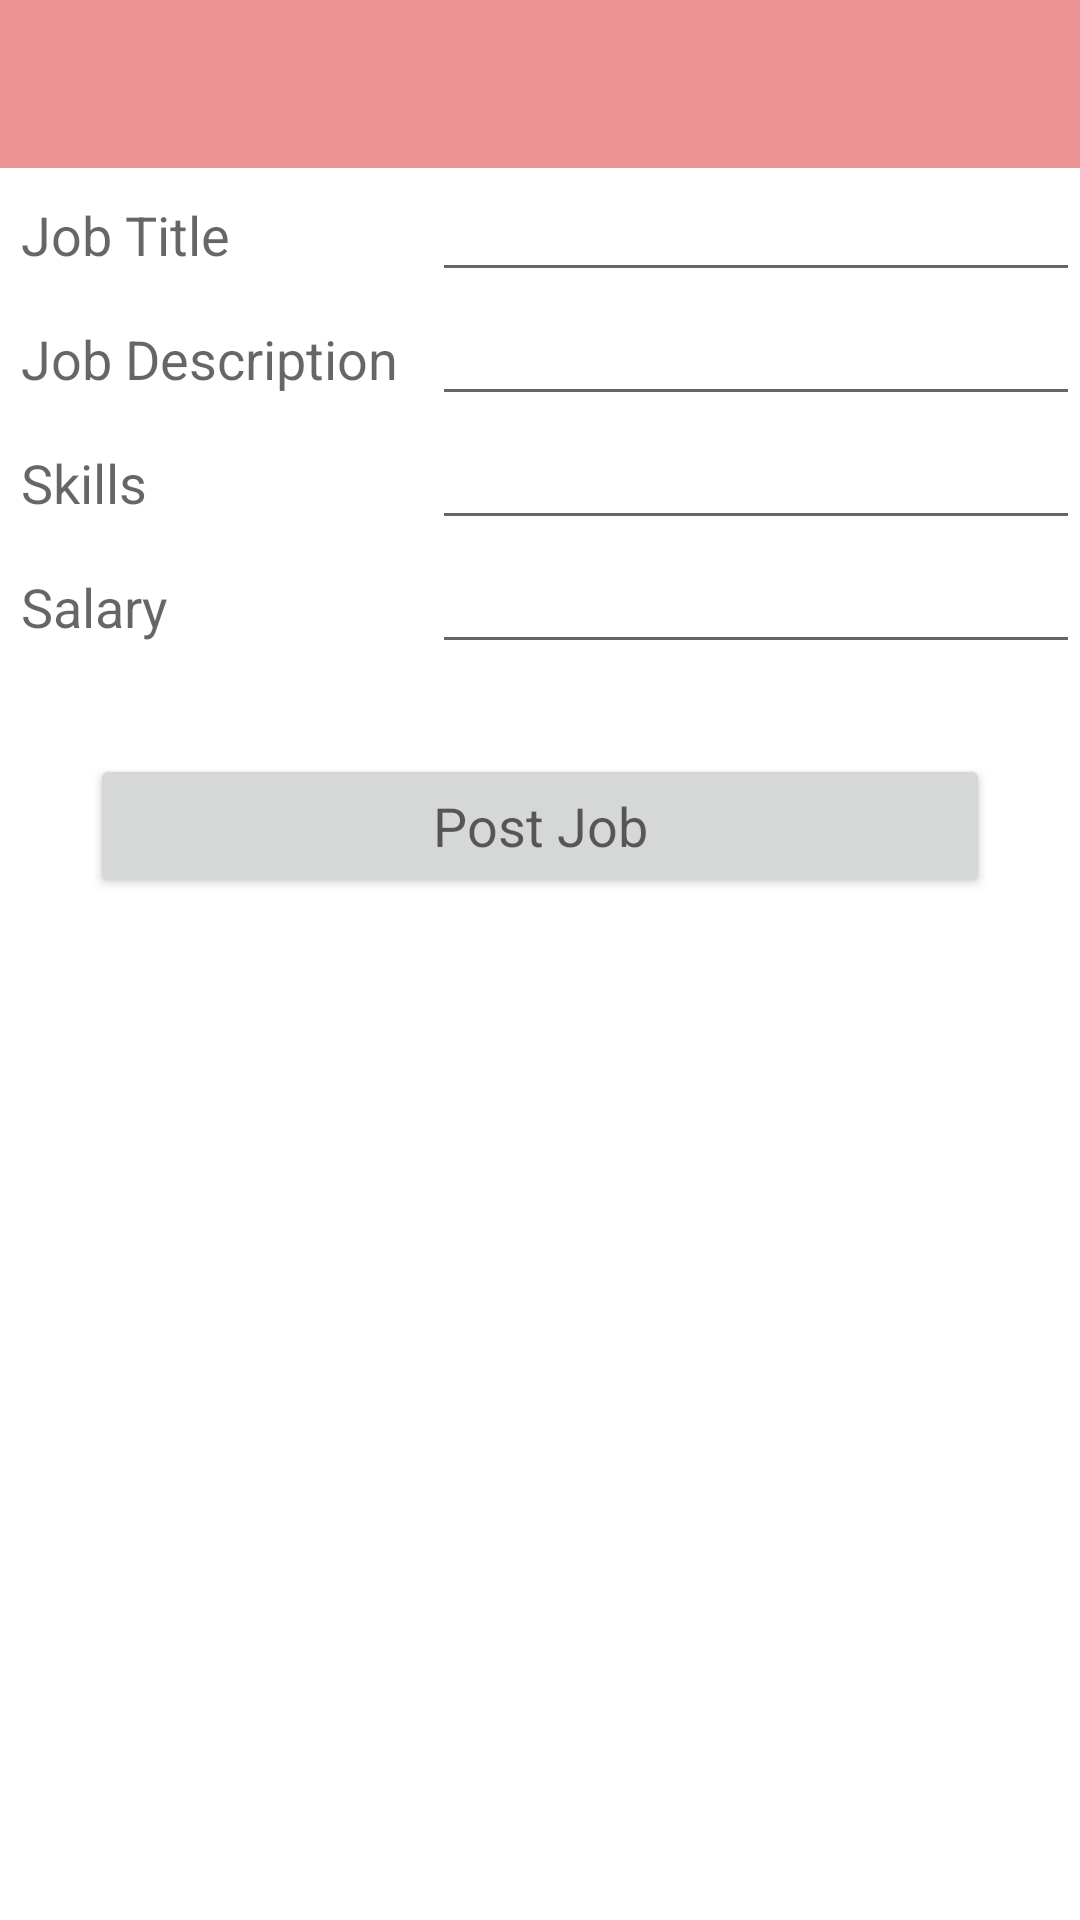

Write the Android layout XML for this screen, with the resource values it uses.
<!-- AndroidManifest.xml: application theme Theme.Job_Portal -->
<!-- res/layout/activity_insert_job_post.xml -->
<?xml version="1.0" encoding="utf-8"?>
<LinearLayout xmlns:android="http://schemas.android.com/apk/res/android"
    xmlns:app="http://schemas.android.com/apk/res-auto"
    xmlns:tools="http://schemas.android.com/tools"
    android:layout_width="match_parent"
    android:layout_height="match_parent"
    tools:context=".insert_JobPostActivity"
    android:orientation="vertical">

    <include layout="@layout/toolbar"
        android:id="@+id/insert_jobs_toolbar"/>

    <ScrollView
        android:layout_width="match_parent"
        android:layout_height="wrap_content"
        >

        <LinearLayout
            android:layout_width="match_parent"
            android:layout_height="wrap_content"
            android:orientation="vertical">

            <LinearLayout
                android:layout_width="match_parent"
                android:layout_height="wrap_content"
                android:orientation="horizontal">

                <RelativeLayout
                    android:layout_width="0dp"
                    android:layout_height="wrap_content"
                    android:layout_weight="2">

                    <TextView
                        android:layout_width="match_parent"
                        android:layout_height="wrap_content"
                        android:padding="7dp"
                        android:text="Job Title"
                        android:textAppearance="@style/TextAppearance.AppCompat.Medium" />


                </RelativeLayout>

                <RelativeLayout
                    android:layout_width="0dp"
                    android:layout_height="wrap_content"
                    android:layout_weight="3">

                    <EditText
                        android:id="@+id/job_title"
                        android:layout_width="match_parent"
                        android:layout_height="wrap_content" />

                </RelativeLayout>


            </LinearLayout>

            <LinearLayout
                android:layout_width="match_parent"
                android:layout_height="wrap_content"
                android:orientation="horizontal">

                <RelativeLayout
                    android:layout_width="0dp"
                    android:layout_height="wrap_content"
                    android:layout_weight="2">

                    <TextView
                        android:layout_width="match_parent"
                        android:layout_height="wrap_content"
                        android:text="Job Description"
                        android:padding="7dp"
                        android:textAppearance="@style/TextAppearance.AppCompat.Medium"/>


                </RelativeLayout>

                <RelativeLayout
                    android:layout_width="0dp"
                    android:layout_height="wrap_content"
                    android:layout_weight="3">

                    <EditText
                        android:layout_width="match_parent"
                        android:layout_height="wrap_content"
                        android:id="@+id/job_desc"/>

                </RelativeLayout>


            </LinearLayout>

            <LinearLayout
                android:layout_width="match_parent"
                android:layout_height="wrap_content"
                android:orientation="horizontal">

                <RelativeLayout
                    android:layout_width="0dp"
                    android:layout_height="wrap_content"
                    android:layout_weight="2">

                    <TextView
                        android:layout_width="match_parent"
                        android:layout_height="wrap_content"
                        android:text="Skills"
                        android:padding="7dp"
                        android:textAppearance="@style/TextAppearance.AppCompat.Medium"/>


                </RelativeLayout>

                <RelativeLayout
                    android:layout_width="0dp"
                    android:layout_height="wrap_content"
                    android:layout_weight="3">

                    <EditText
                        android:layout_width="match_parent"
                        android:layout_height="wrap_content"
                        android:id="@+id/job_skills"/>

                </RelativeLayout>


            </LinearLayout>

            <LinearLayout
                android:layout_width="match_parent"
                android:layout_height="wrap_content"
                android:orientation="horizontal">

                <RelativeLayout
                    android:layout_width="0dp"
                    android:layout_height="wrap_content"
                    android:layout_weight="2">

                    <TextView
                        android:layout_width="match_parent"
                        android:layout_height="wrap_content"
                        android:text="Salary"
                        android:padding="7dp"
                        android:textAppearance="@style/TextAppearance.AppCompat.Medium"/>


                </RelativeLayout>

                <RelativeLayout
                    android:layout_width="0dp"
                    android:layout_height="wrap_content"
                    android:layout_weight="3">

                    <EditText
                        android:layout_width="match_parent"
                        android:layout_height="wrap_content"
                        android:id="@+id/job_salary"/>

                </RelativeLayout>


            </LinearLayout>

            <Button
                android:layout_width="match_parent"
                android:layout_height="wrap_content"
                android:id="@+id/btn_jobpost"
                android:layout_margin="30dp"
                android:textAppearance="@style/TextAppearance.AppCompat.Medium"
                android:text="Post Job"/>

        </LinearLayout>

    </ScrollView>



</LinearLayout>
<!-- res/layout/toolbar.xml (included above) -->
<?xml version="1.0" encoding="utf-8"?>
<androidx.appcompat.widget.Toolbar xmlns:android="http://schemas.android.com/apk/res/android"
    android:layout_width="match_parent"
    android:layout_height="wrap_content"
    xmlns:app="http://schemas.android.com/apk/res-auto"
    android:theme="@android:style/ThemeOverlay.Material.Dark"
    app:popupTheme="@android:style/ThemeOverlay.Material.Dark"
    app:titleTextAppearance="@android:style/TextAppearance.Large"
    android:background="@color/toolbar_color">

</androidx.appcompat.widget.Toolbar>
<!-- resources referenced by this layout -->
<resources>
  <color name="toolbar_color">#ED9292</color>
  <style name="Theme.Job_Portal" parent="Theme.MaterialComponents.DayNight.DarkActionBar">
          
          <item name="colorPrimary">@color/purple_500</item>
          <item name="colorPrimaryVariant">@color/purple_700</item>
          <item name="colorOnPrimary">@color/white</item>
          
          <item name="colorSecondary">@color/teal_200</item>
          <item name="colorSecondaryVariant">@color/teal_700</item>
          <item name="colorOnSecondary">@color/black</item>
          
          <item name="android:statusBarColor" tools:targetApi="l">?attr/colorPrimaryVariant</item>
          
          <item name="windowActionBar">false</item>
          <item name="windowNoTitle">true</item>
      </style>
  <color name="purple_500">#FF6200EE</color>
  <color name="purple_700">#FF3700B3</color>
  <color name="white">#FFFFFFFF</color>
  <color name="teal_200">#FF03DAC5</color>
  <color name="teal_700">#FF018786</color>
  <color name="black">#FF000000</color>
</resources>
